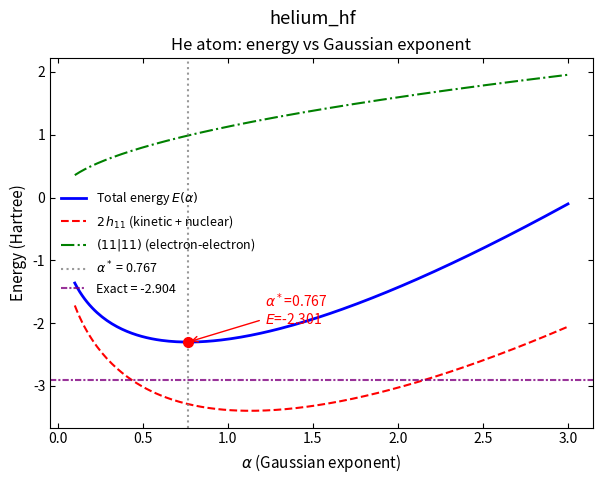
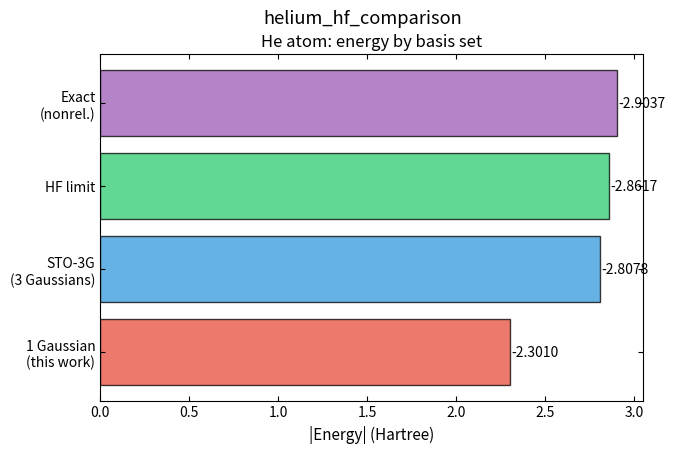

Generate these figures, in order, with matplotlib:
# -*- coding: utf-8 -*-
"""Helium atom minimal basis HF calculation (single s-type Gaussian)."""
import numpy as np
import matplotlib.pyplot as plt
from scipy.optimize import minimize_scalar

plt.rcParams.update({
    'savefig.dpi': 300,
    'figure.figsize': (6.4, 4.0),
    'font.size': 11,
    'axes.titlesize': 12,
    'axes.labelsize': 11,
    'xtick.labelsize': 10,
    'ytick.labelsize': 10,
    'legend.fontsize': 10,
    'xtick.direction': 'in',
    'ytick.direction': 'in',
    'xtick.top': True,
    'ytick.right': True,
    'axes.linewidth': 0.8,
    'lines.linewidth': 1.5,
    'lines.markersize': 5,
    'axes.grid': False,
    'axes.unicode_minus': False,
})

Z = 2.0


def h_core(alpha, Z=2.0):
    return 1.5 * alpha - 2.0 * Z * np.sqrt(2.0 * alpha / np.pi)


def two_electron(alpha):
    return (2.0 / np.sqrt(np.pi)) * np.sqrt(alpha)


def total_energy(alpha, Z=2.0):
    return 2.0 * h_core(alpha, Z) + two_electron(alpha)


res = minimize_scalar(total_energy, bounds=(0.01, 10.0), method='bounded', options={'xatol': 1e-12})
alpha_opt = res.x
E_opt = res.fun
E_exact = -2.9037
eps = h_core(alpha_opt) + two_electron(alpha_opt)
print(f"alpha* = {alpha_opt:.4f}")
print(f"E_HF   = {E_opt:.4f} Hartree")
print(f"eps    = {eps:.4f} Hartree,  IP (Koopmans) = {-eps * 27.2114:.2f} eV")

alphas = np.linspace(0.1, 3.0, 200)
energies = np.array([total_energy(a) for a in alphas])
H_cores = np.array([h_core(a) for a in alphas])
J_vals = np.array([two_electron(a) for a in alphas])

# --- 图1：能量 vs alpha ---
fig, ax = plt.subplots(figsize=(7.0, 4.8))
ax.plot(alphas, energies, 'b-', linewidth=2, label='Total energy $E(\\alpha)$')
ax.plot(alphas, 2 * H_cores, 'r--', label='$2\\,h_{11}$ (kinetic + nuclear)')
ax.plot(alphas, J_vals, 'g-.', label='$(11|11)$ (electron-electron)')
ax.axvline(alpha_opt, color='gray', linestyle=':', alpha=0.8, label=f'$\\alpha^*$ = {alpha_opt:.3f}')
ax.axhline(E_exact, color='purple', linestyle=(0, (3, 1, 1, 1)), alpha=0.8,
           label=f'Exact = {E_exact:.3f}')
ax.plot(alpha_opt, E_opt, 'o', color='red', markersize=7, zorder=5)
ax.annotate(f'$\\alpha^*$={alpha_opt:.3f}\n$E$={E_opt:.3f}', xy=(alpha_opt, E_opt),
            xytext=(alpha_opt + 0.45, E_opt + 0.28),
            arrowprops=dict(arrowstyle='->', color='red'), fontsize=10, color='red')
ax.set_xlabel('$\\alpha$ (Gaussian exponent)')
ax.set_ylabel('Energy (Hartree)')
ax.set_title('He atom: energy vs Gaussian exponent')
ax.legend(fontsize=9, frameon=False)
plt.suptitle('helium_hf')

# --- 图2：能量对比柱状图 ---
labels = ['1 Gaussian\n(this work)', 'STO-3G\n(3 Gaussians)', 'HF limit', 'Exact\n(nonrel.)']
energies_bar = [E_opt, -2.8078, -2.8617, E_exact]
fig, ax = plt.subplots(figsize=(7.0, 4.5))
bars = ax.barh(range(len(labels)), [abs(e) for e in energies_bar],
               color=['#e74c3c', '#3498db', '#2ecc71', '#9b59b6'],
               alpha=0.75, edgecolor='black')
ax.set_yticks(range(len(labels)))
ax.set_yticklabels(labels, fontsize=10)
ax.set_xlabel('|Energy| (Hartree)')
ax.set_title('He atom: energy by basis set')
for bar, e in zip(bars, energies_bar):
    ax.text(bar.get_width() + 0.008, bar.get_y() + bar.get_height() / 2, f'{e:.4f}',
            va='center', fontsize=10)
plt.suptitle('helium_hf_comparison')

print("01_helium_hf.py done")

plt.show()
